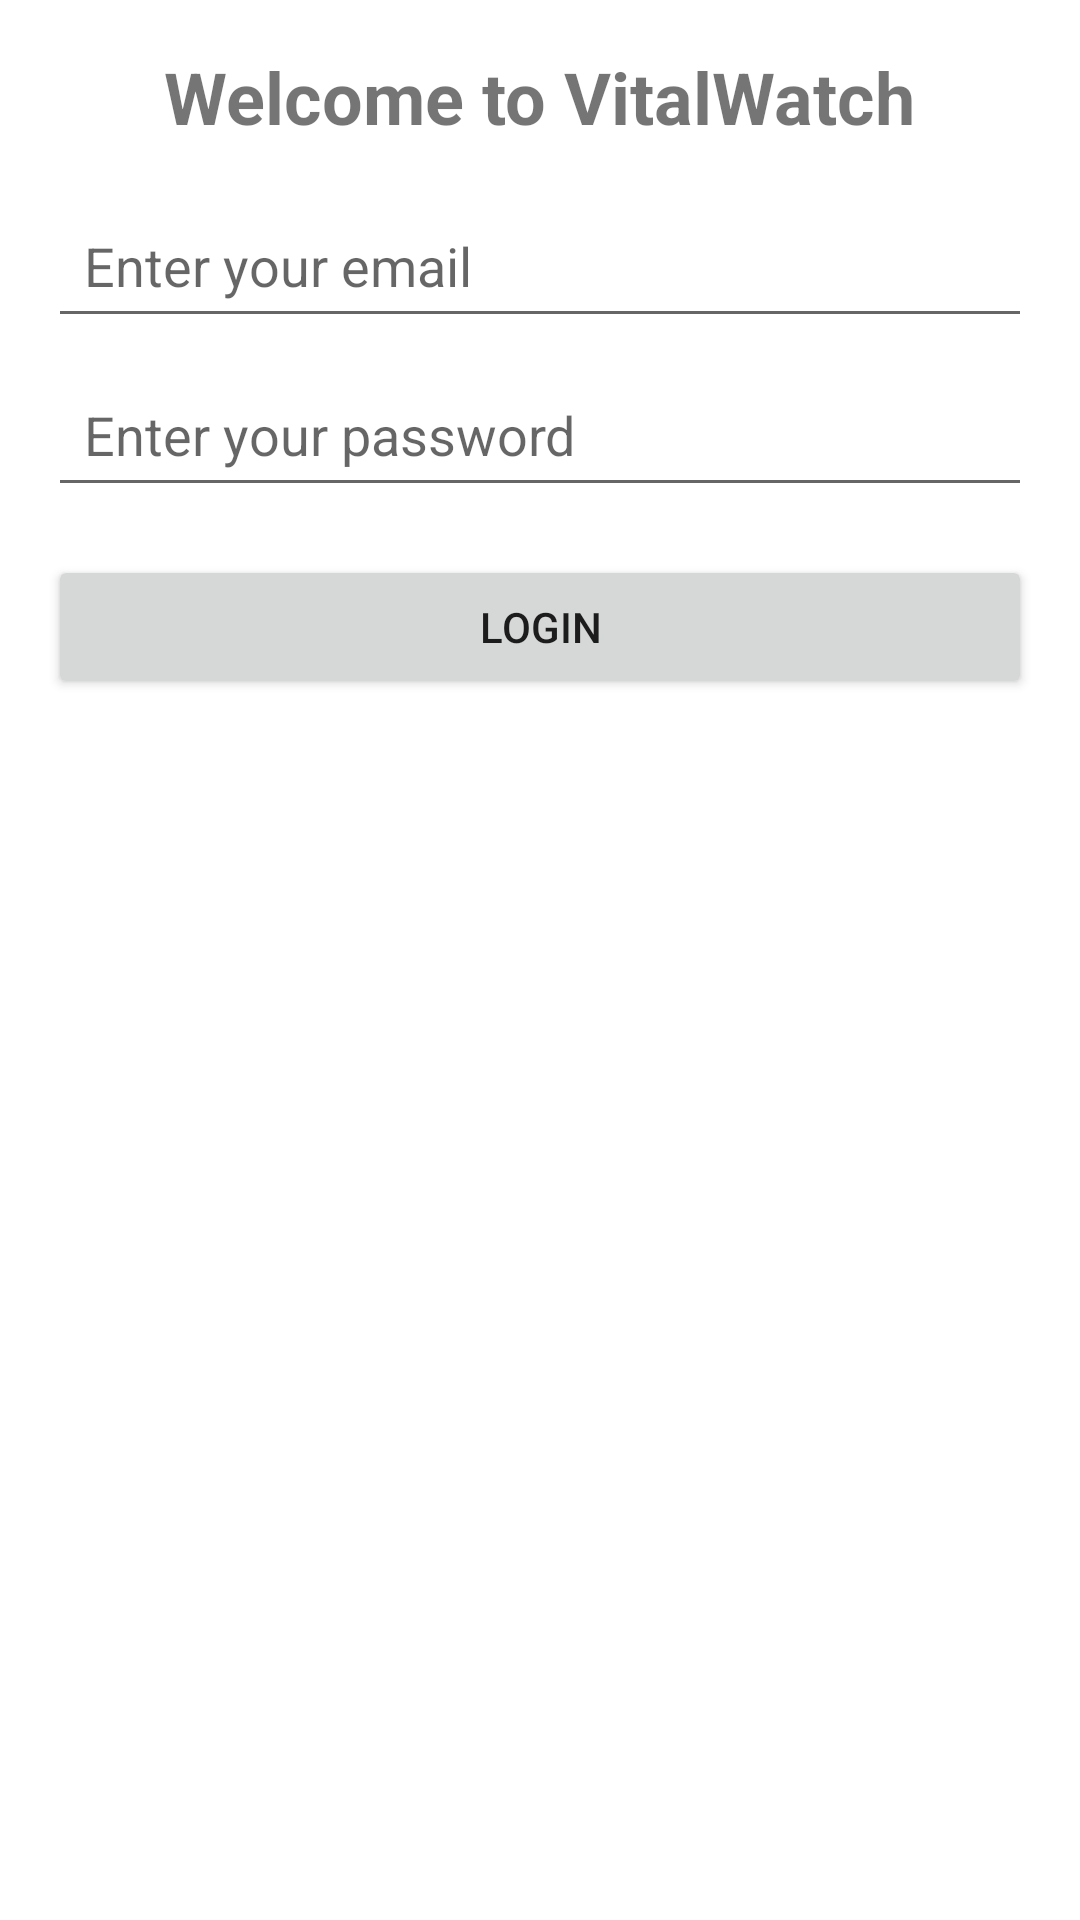

This screen was rendered from an Android layout file. Write that file and the resources it references.
<!-- AndroidManifest.xml: application theme Theme.VW -->
<!-- res/layout/activity_main.xml -->
<?xml version="1.0" encoding="utf-8"?>
<LinearLayout xmlns:android="http://schemas.android.com/apk/res/android"
    android:layout_width="match_parent"
    android:layout_height="match_parent"
    android:orientation="vertical"
    android:padding="16dp">

    <TextView
        android:layout_width="wrap_content"
        android:layout_height="wrap_content"
        android:text="@string/welcome_text"
        android:textSize="24sp"
        android:textStyle="bold"
        android:gravity="center"
        android:layout_gravity="center_horizontal"
        android:paddingBottom="16dp" />

    <EditText
        android:id="@+id/emailField"
        android:layout_width="match_parent"
        android:layout_height="wrap_content"
        android:hint="@string/email_hint"
        android:inputType="textEmailAddress"
        android:autofillHints="emailAddress"
        android:padding="12dp" />

    <EditText
        android:id="@+id/passwordField"
        android:layout_width="match_parent"
        android:layout_height="wrap_content"
        android:hint="@string/password_hint"
        android:inputType="textPassword"
        android:autofillHints="password"
        android:padding="12dp"
        android:layout_marginTop="8dp" />

    <Button
        android:id="@+id/loginButton"
        android:layout_width="match_parent"
        android:layout_height="wrap_content"
        android:text="@string/login_button_text"
        android:layout_marginTop="16dp"
        android:padding="12dp" />

</LinearLayout>
<!-- resources referenced by this layout -->
<resources>
  <string name="email_hint">Enter your email</string>
  <string name="login_button_text">Login</string>
  <string name="password_hint">Enter your password</string>
  <string name="welcome_text">Welcome to VitalWatch</string>
  <style name="Theme.VW" parent="Theme.MaterialComponents.DayNight.DarkActionBar">
          
          <item name="colorPrimary">@color/purple_500</item>
          <item name="colorPrimaryVariant">@color/purple_700</item>
          <item name="colorOnPrimary">@color/white</item>
          
          <item name="colorSecondary">@color/teal_200</item>
          <item name="colorSecondaryVariant">@color/teal_700</item>
          <item name="colorOnSecondary">@color/black</item>
          
          <item name="android:statusBarColor">?attr/colorPrimaryVariant</item>
          
      </style>
  <color name="purple_500">#81C784</color>
  <color name="purple_700">#388E3C</color>
  <color name="white">#FFFFFF</color>
  <color name="teal_200">#FFF9C4</color>
  <color name="teal_700">#BCAAA4</color>
  <color name="black">#212121</color>
</resources>
